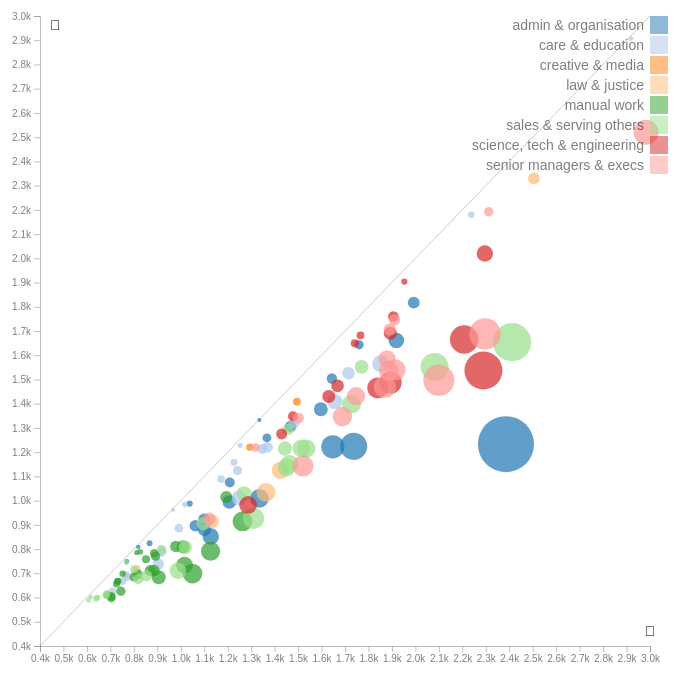
D3 v4 page, settled after 480 driven frames (8 s of simulated time); the page loaded 1 data file(s).


      d3.select("html").style("opacity", 1);

      // d3.select("body").append("h1").text("Gender Pay Gap").append("h2");

      const draw = () => {
        d3.select("html").style("pointer-events", "none");
        window.setTimeout(() => {
          d3.select("html").style("pointer-events", "all");
        }, 2500);

        let windowWith = window.innerWidth > 500 ? window.innerWidth : 500;

        d3.select("html")
          .style("max-width", "none")
          .style("overflow-x", "inherit");

        if (windowWith > 500)
          d3.select("html")
            .style("max-width", "100%")
            .style("overflow-x", "hidden");

        const margin = { top: 30, right: 50, bottom: 40, left: 40 };
        const width = 700 - margin.left - margin.right;
        const height = 700 - margin.top - margin.bottom;

        const svg = d3
          .select("body")
          .append("svg")
          .attr("width", width + margin.left + margin.right)
          .attr("height", height + margin.top + margin.bottom)
          .append("g")
          .attr("transform", `translate(${margin.left},${margin.top})`);

        const xScale = d3.scaleLinear().range([0, width]);
        const yScale = d3.scaleLinear().range([height, 0]);
        const radiusScale = d3.scaleLinear().range([2, 30]);
        const colorScale = d3.scaleOrdinal(d3.schemeCategory20);

        const xAxis = d3.axisBottom().scale(xScale).ticks(20, "s");
        const yAxis = d3.axisLeft().scale(yScale).ticks(20, "s");

        const domainColumn = "Median weekly earnings of Men ($)";
        const rangeColumn = "Median weekly earnings of Women ($)";
        const radiusColumn = "Pay gap ($)";
        const categories = [
          "Admin & organisation",
          "Care & education",
          "Creative & media",
          "Law & justice",
          "Manual Work",
          "Sales & serving others",
          "Science, tech & engineering",
          "Senior managers & execs",
        ];

        d3.csv("Data/us_gender_pay_gap.csv", (error, data) => {
          if (error) console.error("hmmm....");

          const summaryPoints = [];
          const seenOccupations = [];
          data = data.filter((entry) => {
            if (categories.indexOf(entry.Occupation) !== -1) {
              summaryPoints.push(entry);
              return false;
            } else if (
              !seenOccupations.includes(entry.Occupation) &&
              !categories.includes(entry.Occupation)
            ) {
              seenOccupations.push(entry.Occupation);
              return true;
            }
          });

          data.forEach((d) => {
            d[domainColumn] = +d[domainColumn];
            d[rangeColumn] = +d[rangeColumn];
            d[radiusColumn] = +d[radiusColumn];
          });

          xScale.domain([400, d3.max(data, (d) => d[domainColumn])]).nice();
          yScale.domain([400, d3.max(data, (d) => d[rangeColumn])]).nice();

          radiusScale
            .domain(d3.extent(data, (d) => Math.abs(d[radiusColumn])))
            .nice();

          const ideal = svg
            .append("line")
            .style("stroke", "black")
            .attr("x1", () => xScale(400))
            .attr("y1", () => yScale(400))
            .attr("x2", () => xScale(400))
            .attr("y2", () => yScale(400))
            .style("opacity", 0.2)
            .transition()
            .duration(2000)
            .attr("x2", () => xScale(3000))
            .attr("y2", () => yScale(3000));

          svg
            .append("g")
            .attr("transform", `translate(0,${height})`)
            .attr("class", "x-axis")
            .call(xAxis);

          svg
            .append("g")
            .attr("transform", "translate(0,0)")
            .attr("class", "y-axis")
            .call(yAxis);

          const yLabel = svg
            .append("text")
            .attr("x", 10)
            .attr("y", 10)
            .attr("dominant-baseline", "middle")
            .attr("class", "y-label")
            .text("👩");

          const xLabel = svg
            .append("text")
            .attr("x", width)
            .attr("y", height - 10)
            .attr("text-anchor", "middle")
            .attr("class", "x-label")
            .text("👨");

          let tooltipFrozen = false;
          const tooltip = d3
            .select("body")
            .append("span")
            .attr("class", "tooltip")
            .style("position", "absolute")
            .style("left", "22%")
            .style("top", "180px")
            .style("opacity", 0);

          const node = svg
            .selectAll("circle")
            .data(data)
            .enter()
            .append("circle");

          node
            .attr("cx", (d) => xScale(d[domainColumn]))
            .attr("cy", (d) => yScale(d[rangeColumn]))
            .style("fill", (d) => colorScale(d.Category))
            .attr("r", () => radiusScale(-20))
            .transition()
            .duration(2500)
            .attr("r", (d) => radiusScale(d[radiusColumn]))
            .attr("class", "node");

          node
            .on("mouseover", function (d) {
              !tooltipFrozen &&
                xLabel.transition().attr("x", xScale(d[domainColumn]));
              !tooltipFrozen &&
                yLabel.transition().attr("y", yScale(d[rangeColumn]));
              d3.selectAll("circle").style("opacity", 0.3);
              d3.select(this).style("opacity", 1).append("text");
              !tooltipFrozen &&
                tooltip
                  .classed("hold", false)
                  .html(
                    `<b>${d.Occupation}</b><br />
              <span class='difference'>$${Math.abs(
                d[radiusColumn]
              ).toLocaleString()}</span>
              ${d[radiusColumn] >= 0 ? "less" : "more"}<br />
              <span class='man'>$${d[
                domainColumn
              ].toLocaleString()}</span>&nbsp;
              <span class='woman'>$${d[rangeColumn].toLocaleString()}</span>
            `
                  )
                  .style("opacity", 0.9);
            })
            .on("mouseout", (d) => {
              d3.selectAll("circle").style("opacity", 0.7);
              tooltip.style("opacity", 0);
            })
            .on("click", (node) => {
              tooltipFrozen = true;
              window.setTimeout(() => {
                tooltipFrozen = false;
              }, 1500);
              d3.selectAll(".legend")
                .style("opacity", 0.5)
                .filter((d) => d == node.Category)
                .style("opacity", 1);
              showAll.style("opacity", 0.8).style("pointer-events", "all");
              d3.selectAll("circle")
                .classed("muted", true)
                .classed("highlighted", false)
                .filter((d) => d.Category == node.Category)
                .classed("muted", false)
                .classed("highlighted", true);
              tooltip
                .html(
                  `<b>${node.Occupation}</b><br />
                <span class='difference'>$${Math.abs(
                  node[radiusColumn]
                ).toLocaleString()}</span>
                ${node[radiusColumn] >= 0 ? "less" : "more"}<br />
                <span class='man'>$${node[
                  domainColumn
                ].toLocaleString()}</span>&nbsp;
                <span class='woman'>$${node[
                  rangeColumn
                ].toLocaleString()}</span>
              `
                )
                .classed("hold", true);
            });

          const legend = svg
            .selectAll(".legend")
            .data(colorScale.domain())
            .enter()
            .append("g")
            .attr("transform", (d, i) => `translate(0,${i * 20})`)
            .attr("class", "legend");

          legend
            .append("rect")
            .attr("x", width)
            .attr("width", 18)
            .attr("height", 18)
            .style("fill", colorScale);

          legend
            .append("text")
            .attr("x", width - 6)
            .attr("y", 9)
            .attr("dy", ".35em")
            .style("text-anchor", "end")
            .text((d) => d);

          legend.on("click", function (type) {
            d3.selectAll(".legend").style("opacity", 0.5);
            d3.select(this).style("opacity", 1);
            showAll.style("opacity", 0.8).style("pointer-events", "all");
            d3.selectAll("circle")
              .classed("muted", false)
              .classed("hidden", true)
              .classed("highlighted", false)
              .filter((d) => d.Category == type)
              .classed("hidden", false)
              .classed("highlighted", true);
          });

          legend.on("mouseover", (type) => {
            d3.selectAll("circle")
              .filter((d) => d.Category !== type)
              .style("opacity", 0.15);
          });

          legend.on("mouseout", (type) => {
            d3.selectAll("circle").style("opacity", 0.7);
          });

          const showAll = d3
            .select("svg")
            .append("g")
            .append("text")
            .attr("class", "show-all")
            .attr("x", width + 56)
            .attr("y", 205)
            .attr("dy", ".35em")
            .style("text-anchor", "end")
            .style("opacity", 0)
            .text("show all");

          showAll.on("click", () => {
            legend.style("opacity", 0.5);
            showAll.style("opacity", 0).style("pointer-events", "none");
            d3.selectAll("circle")
              .classed("hidden", false)
              .classed("highlighted", false)
              .classed("muted", false);
          });
        });
      };

      window.addEventListener(
        "resize",
        () => {
          d3.select("svg").remove();
          d3.select(".tooltip").remove();
          draw();
        },
        true
      );

      draw();
    

### data: Data/us_gender_pay_gap.csv
Occupation, Category, Median?weekly?earnings of Men ($), Median?weekly?earnings of Women ($), Pay gap ($), Pay gap as a percentage
Claims adjusters appraisers examiners an…, admin & organisation, 1468, 1306, 162, 11.04%
Compliance officers, admin & organisation, 1597, 1377, 220, 13.78%
Human resources workers, admin & organisation, 1367, 1259, 108, 7.90%
Training and development specialists, admin & organisation, 1648, 1222, 426, 25.85%
Logisticians, admin & organisation, 1207, 994, 213, 17.65%
Project management specialists, admin & organisation, 1919, 1661, 258, 13.44%
Management analysts, admin & organisation, 1993, 1817, 176, 8.83%
Business operations specialists all othe…, admin & organisation, 1737, 1224, 513, 29.53%
Accountants and auditors, admin & organisation, 1644, 1504, 140, 8.52%
Financial and investment analysts, admin & organisation, 1760, 1643, 117, 6.65%
Other financial specialists, admin & organisation, 2386, 1233, 1153, 48.32%
First-line supervisors of office and adm…, admin & organisation, 1209, 1075, 134, 11.08%
Bookkeeping accounting and auditing cler…, admin & organisation, 1100, 922, 178, 16.18%
Financial clerks all other, admin & organisation, 1335, 1009, 326, 24.42%
Receptionists and information clerks, admin & organisation, 770, 749, 21, 2.73%
Dispatchers except police fire and ambul…, admin & organisation, 1128, 852, 276, 24.47%
Production planning and expediting clerk…, admin & organisation, 1335, 1333, 2, 0.15%
Secretaries and administrative assistant…, admin & organisation, 1101, 882, 219, 19.89%
Data entry keyers, admin & organisation, 819, 809, 10, 1.22%
Insurance claims and policy processing c…, admin & organisation, 1062, 896, 166, 15.63%
Office clerks general, admin & organisation, 867, 824, 43, 4.96%
Office and administrative support worker…, admin & organisation, 1038, 988, 50, 4.82%
Educational guidance and career counselo…, care & education, 1227, 1158, 69, 5.62%
Counselors all other, care & education, 1248, 1011, 237, 18.99%
Social workers all other, care & education, 1253, 1228, 25, 2.00%
Social and human service assistants, care & education, 967, 962, 5, 0.52%
Postsecondary teachers, care & education, 1852, 1565, 287, 15.50%
Elementary and middle school teachers, care & education, 1370, 1220, 150, 10.95%
Secondary school teachers, care & education, 1347, 1213, 134, 9.95%
Other teachers and instructors, care & education, 1242, 1124, 118, 9.50%
Teaching assistants, care & education, 772, 685, 87, 11.27%
Pharmacists, care & education, 2238, 2180, 58, 2.59%
Other physicians, care & education, 2920, 2907, 13, 0.45%
Physical therapists, care & education, 1715, 1526, 189, 11.02%
Registered nurses, care & education, 1657, 1409, 248, 14.97%
Clinical laboratory technologists and te…, care & education, 1172, 1089, 83, 7.08%
Radiologic technologists and technicians, care & education, 1483, 1321, 162, 10.92%
Pharmacy technicians, care & education, 992, 886, 106, 10.69%
Licensed practical and licensed vocation…, care & education, 1018, 984, 34, 3.34%
Home health aides, care & education, 709, 625, 84, 11.85%
Personal care aides, care & education, 751, 668, 83, 11.05%
Nursing assistants, care & education, 765, 695, 70, 9.15%
Medical assistants, care & education, 904, 738, 166, 18.36%
Other healthcare support workers, care & education, 919, 790, 129, 14.04%
Graphic designers, creative & media, 1294, 1221, 73, 5.64%
Other designers, creative & media, 1495, 1408, 87, 5.82%
Producers and directors, creative & media, 1312, 1609, -297, -22.64%
Lawyers, law & justice, 2505, 2330, 175, 6.99%
Paralegals and legal assistants, law & justice, 1425, 1125, 300, 21.05%
Correctional officers and jailers, law & justice, 1133, 914, 219, 19.33%
Police officers, law & justice, 1363, 1034, 329, 24.14%
Security guards and gambling surveillanc…, law & justice, 811, 717, 94, 11.59%
First-line supervisors of housekeeping a…, manual work, 1050, 699, 351, 33.43%
Janitors and building cleaners, manual work, 745, 626, 119, 15.97%
Maids and housekeeping cleaners, manual work, 686, 611, 75, 10.93%
Couriers and messengers, manual work, 885, 711, 174, 19.66%
Postal service mail carriers, manual work, 1194, 1015, 179, 14.99%
Shipping receiving and inventory clerks, manual work, 827, 789, 38, 4.59%
Miscellaneous agricultural workers, manual work, 704, 598, 106, 15.06%
Construction laborers, manual work, 870, 711, 159, 18.28%
... 74 more rows